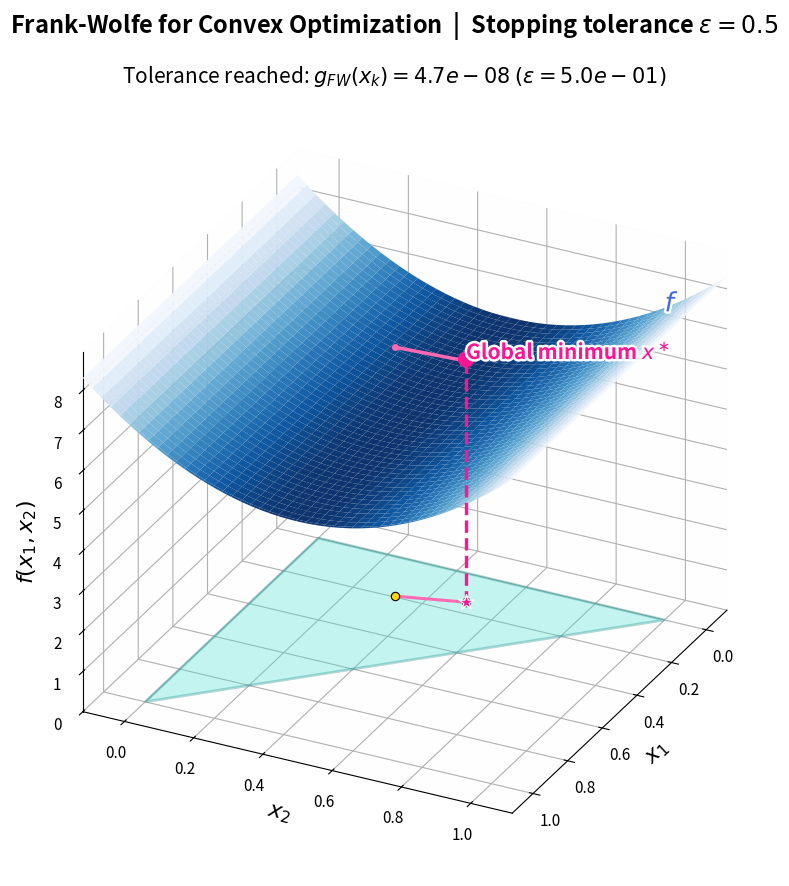

Reproduce this figure in Python.
"""Configurable visualization of the Frank-Wolfe algorithm in two dimensions.

To use a different problem, only ``objective`` and ``DOMAIN`` in the problem
definition section need to be changed. All remaining values are determined
numerically from these inputs.
"""

from __future__ import annotations

from dataclasses import dataclass
from typing import Callable

import matplotlib.pyplot as plt
import numpy as np
from matplotlib import patheffects
from matplotlib.animation import FuncAnimation
from matplotlib.patches import Polygon
from mpl_toolkits.mplot3d import art3d


# ---------------------------------------------------------------------------
# Problem definition: These are the two inputs that need to be adjusted.
# DOMAIN must contain the vertices of a convex polygon in boundary order.
# NumPy operations in objective improve rendering speed; regular scalar
# functions are supported automatically as well.
# ---------------------------------------------------------------------------
DOMAIN = np.array([
    [0, 0],
    [1, 0],
    [0, 1],
    
])

# Desired starting point inside DOMAIN.
# Set START_POINT = None to use the centroid of the vertices automatically.
START_POINT = np.array([0.2, 0.32])


def objective(x1, x2):
    """Enter the desired objective function f(x1, x2) here."""
    return   6*(0*(x1-0.5)**2 + (x2-0.5)**2) +6


# Stop once the Frank-Wolfe gap is smaller than this tolerance.
TOLERANCE = 50e-2

# Safety limit for unsuitable or non-convex inputs.
MAX_ITERATIONS = 500
LINE_SAMPLES = np.linspace(0.0, 1.0, 220)
SAVE_ANIMATION = True
ANIMATION_FILE = "franke_wolfe_animation.gif"
GIF_FRAME_PIXEL_LIMIT = 100_000_000
GIF_LIMIT_SAFETY_FACTOR = 0.95
GIF_MAX_DPI = 120


@dataclass
class FrankWolfeProblem:
    """Objective function and polygonal feasible set of a 2D problem.

    ``start`` and ``gradient`` are optional. If omitted, the centroid of the
    vertices and central finite differences are used, respectively.
    """

    objective: Callable
    domain: np.ndarray
    start: np.ndarray | None = None
    gradient: Callable[[np.ndarray], np.ndarray] | None = None
    gradient_step: float = 1e-6

    def __post_init__(self):
        self.domain = np.asarray(self.domain, dtype=float)
        self._validate_domain()
        if self.start is None:
            self.start = self.domain.mean(axis=0)
        else:
            self.start = np.asarray(self.start, dtype=float)
        if self.start.shape != (2,) or not self._contains(self.start):
            raise ValueError("The starting point must lie inside DOMAIN.")

    def _validate_domain(self):
        if self.domain.ndim != 2 or self.domain.shape[1] != 2:
            raise ValueError("DOMAIN must have shape (number of vertices, 2).")
        if len(self.domain) < 3 or not np.all(np.isfinite(self.domain)):
            raise ValueError("DOMAIN requires at least three finite vertices.")

        edges = np.roll(self.domain, -1, axis=0) - self.domain
        next_edges = np.roll(edges, -1, axis=0)
        cross = edges[:, 0] * next_edges[:, 1] - edges[:, 1] * next_edges[:, 0]
        nonzero = cross[np.abs(cross) > 1e-12]
        if len(nonzero) == 0 or np.any(nonzero * nonzero[0] < 0):
            raise ValueError(
                "DOMAIN must describe a convex polygon in boundary order."
            )

    def _contains(self, point):
        edges = np.roll(self.domain, -1, axis=0) - self.domain
        relative = point - self.domain
        cross = edges[:, 0] * relative[:, 1] - edges[:, 1] * relative[:, 0]
        return bool(np.all(cross >= -1e-10) or np.all(cross <= 1e-10))

    def evaluate(self, x1, x2):
        """Evaluate the function, with a fallback for non-vectorized functions."""
        x1_array, x2_array = np.broadcast_arrays(x1, x2)
        try:
            values = np.asarray(self.objective(x1_array, x2_array), dtype=float)
            values = np.broadcast_to(values, x1_array.shape)
        except (TypeError, ValueError):
            scalar_evaluation = np.vectorize(
                lambda a, b: float(self.objective(float(a), float(b))),
                otypes=[float],
            )
            values = scalar_evaluation(x1_array, x2_array)
        if not np.all(np.isfinite(values)):
            raise ValueError("The objective function returned non-finite values.")
        return float(values) if values.ndim == 0 else values

    def value(self, x):
        x = np.asarray(x, dtype=float)
        return self.evaluate(x[0], x[1])

    def grad(self, x):
        x = np.asarray(x, dtype=float)
        if self.gradient is not None:
            result = np.asarray(self.gradient(x), dtype=float)
        else:
            result = np.empty(2)
            for coordinate in range(2):
                h = self.gradient_step * max(1.0, abs(x[coordinate]))
                offset = np.zeros(2)
                offset[coordinate] = h
                result[coordinate] = (
                    self.value(x + offset) - self.value(x - offset)
                ) / (2.0 * h)
        if result.shape != (2,) or not np.all(np.isfinite(result)):
            raise ValueError("The gradient must have two finite components.")
        return result


PROBLEM = FrankWolfeProblem(
    objective=objective,
    domain=DOMAIN,
    start=START_POINT,
)


def line_search_gamma(problem, x, y, tolerance=1e-8):
    """Perform a numerical line search on the segment from ``x`` to ``y``."""
    direction = y - x
    if np.linalg.norm(direction) == 0.0:
        return 0.0

    # Golden-section search is robust and derivative-free in one dimension
    # for the convex objective function assumed by the Frank-Wolfe algorithm.
    left, right = 0.0, 1.0
    ratio = (np.sqrt(5.0) - 1.0) / 2.0
    c = right - ratio * (right - left)
    d = left + ratio * (right - left)
    value_c = problem.value(x + c * direction)
    value_d = problem.value(x + d * direction)
    while right - left > tolerance:
        if value_c <= value_d:
            right, d, value_d = d, c, value_c
            c = right - ratio * (right - left)
            value_c = problem.value(x + c * direction)
        else:
            left, c, value_c = c, d, value_d
            d = left + ratio * (right - left)
            value_d = problem.value(x + d * direction)

    candidates = np.array([0.0, 0.5 * (left + right), 1.0])
    values = [problem.value(x + gamma * direction) for gamma in candidates]
    return float(candidates[np.argmin(values)])


def frank_wolfe_gap(problem, x):
    """Compute the Frank-Wolfe point, gradient, and duality gap at ``x``."""
    gradient = problem.grad(x)
    fw_point = problem.domain[np.argmin(problem.domain @ gradient)]
    gap = float(gradient @ (x - fw_point))
    return fw_point, gradient, max(0.0, gap)


def frank_wolfe_steps(problem, tolerance, max_iterations=MAX_ITERATIONS):
    """Compute steps until the Frank-Wolfe tolerance is reached."""
    if tolerance <= 0:
        raise ValueError("TOLERANCE must be greater than 0.")
    if max_iterations < 1:
        raise ValueError("MAX_ITERATIONS must be at least 1.")
    x = problem.start.copy()
    steps = []

    for k in range(max_iterations):
        y, _, gap = frank_wolfe_gap(problem, x)
        if gap <= tolerance:
            break

        gamma = line_search_gamma(problem, x, y)
        direction = y - x
        x_new = x + gamma * direction
        segment = x + LINE_SAMPLES[:, None] * direction

        steps.append({
            "k": k,
            "x": x.copy(),
            "y": y.copy(),
            "x_new": x_new.copy(),
            "gamma": gamma,
            "fw_gap": gap,
            "segment_points": segment,
            "phi_values": problem.evaluate(segment[:, 0], segment[:, 1]),
        })
        x = x_new

    return steps


def estimate_minimum(problem, iterations=250):
    """Estimate a reference point using additional Frank-Wolfe steps."""
    x = problem.start.copy()
    for _ in range(iterations):
        gradient = problem.grad(x)
        y = problem.domain[np.argmin(problem.domain @ gradient)]
        gamma = line_search_gamma(problem, x, y)
        x_new = x + gamma * (y - x)
        if np.linalg.norm(x_new - x) <= 1e-9:
            break
        x = x_new
    return x


def print_steps(problem, steps, tolerance):
    """Print a compact summary of the computed iterations."""
    print("Frank-Wolfe iterations")
    for step in steps:
        print(
            f"k={step['k']:02d}: gap={step['fw_gap']:.3e}, "
            f"gamma={step['gamma']:.6f}, "
            f"x={step['x']}, x_new={step['x_new']}, "
            f"f(x_new)={problem.value(step['x_new']):.10f}"
        )

    final_x = steps[-1]["x_new"] if steps else problem.start
    _, _, final_gap = frank_wolfe_gap(problem, final_x)
    status = "Tolerance reached" if final_gap <= tolerance else "Safety limit reached"
    print(
        f"{status}: Frank-Wolfe gap={final_gap:.3e}, "
        f"tolerance={tolerance:.3e}, iterations={len(steps)}"
    )


def set_view_from_vector(ax, vx, vy, vz):
    """Set the 3D viewing angle from a direction vector."""
    azimuth = np.degrees(np.arctan2(vy, vx))
    elevation = np.degrees(np.arctan2(vz, np.hypot(vx, vy)))
    ax.view_init(elev=elevation, azim=azimuth)


def build_frames(step_count):
    """Build the sequence of stages for the animation frames."""
    frames = [("surface", -1, 1.0), ("domain", -1, 1.0), ("minimum", -1, 1.0)]
    for iteration in range(step_count):
        frames.extend((stage, iteration, 1.0) for stage in (
            "x", "plane", "fw_point", "direction"
        ))
        frames.append(("line_search", iteration, 1.0))
        frames.append(("new_point", iteration, 1.0))
    frames.extend([("finish", -1, 1.0)] * 3)
    return frames


class FrankWolfePlot:
    """Encapsulate the figure, drawing operations, and animation state."""

    _STAGE_LEVEL = {
        "x": 0,
        "plane": 1,
        "fw_point": 2,
        "direction": 3,
        "line_search": 4,
        "new_point": 5,
    }

    def __init__(self, problem, steps, tolerance):
        self.problem = problem
        self.steps = steps
        self.tolerance = tolerance
        self.reference_minimum = estimate_minimum(problem)
        self.frames = build_frames(len(steps))
        self.dynamic_artists = []
        self.label_effects = [
            patheffects.withStroke(linewidth=3.5, foreground="white")
        ]
        self.fig = plt.figure(figsize=(10, 9))
        self.fig.suptitle(
            rf"Frank-Wolfe for Convex Optimization"
            rf"  |  Stopping tolerance $\varepsilon={self.tolerance:g}$",
            fontsize=17,
            fontweight="bold",
            y=0.98,
        )
        self.ax = self.fig.add_subplot(
            111, projection="3d", computed_zorder=False
        )
        self._create_grids()
        self._configure_axes()
        self._draw_static_scene()

    def _create_grids(self):
        lower = self.problem.domain.min(axis=0)
        upper = self.problem.domain.max(axis=0)
        span = np.maximum(upper - lower, 1e-3)
        self.x_span, self.y_span = span
        surface_lower = lower - 0.12 * span
        surface_upper = upper + 0.12 * span
        plane_lower = lower - 0.20 * span
        plane_upper = upper + 0.20 * span
        surface_axes = (
            np.linspace(surface_lower[0], surface_upper[0], 140),
            np.linspace(surface_lower[1], surface_upper[1], 140),
        )
        plane_axes = (
            np.linspace(plane_lower[0], plane_upper[0], 190),
            np.linspace(plane_lower[1], plane_upper[1], 190),
        )
        self.surface_u, self.surface_v = np.meshgrid(*surface_axes)
        self.plane_u, self.plane_v = np.meshgrid(*plane_axes)
        self.surface_values = self.problem.evaluate(
            self.surface_u, self.surface_v
        )
        value_min = float(np.min(self.surface_values))
        value_max = float(np.max(self.surface_values))
        self.z_span = max(value_max - value_min, abs(value_max) * 0.05, 1e-3)
        self.floor_z = 0.0
        self.z_max = max(value_max + 0.28 * self.z_span, 0.25 * self.z_span)
        self.x_limits = (surface_lower[0], surface_upper[0])
        self.y_limits = (surface_lower[1], surface_upper[1])

    def _draw_static_scene(self):
        ax = self.ax
        ax.plot_surface(
            self.surface_u,
            self.surface_v,
            self.surface_values,
            cmap="Blues_r",
            alpha=0.98,
            linewidth=0,
            antialiased=True,
        )

        self.domain = Polygon(
            self.problem.domain, closed=True, facecolor="turquoise", edgecolor="teal",
            alpha=0.30, linewidth=2,
        )
        ax.add_patch(self.domain)
        art3d.pathpatch_2d_to_3d(self.domain, z=self.floor_z, zdir="z")

        minimum = self.reference_minimum
        minimum_value = self.problem.value(minimum)
        self.minimum_stem, = ax.plot(
            [minimum[0]] * 2,
            [minimum[1]] * 2,
            [self.floor_z, minimum_value + 0.06 * self.z_span],
            linestyle="--",
            color="deeppink",
            linewidth=2.4,
            zorder=85,
        )
        self.minimum_projection = ax.scatter(
            *minimum, self.floor_z + 0.01 * self.z_span,
            marker="*", s=125, color="deeppink",
            edgecolor="white", linewidth=1.0, depthshade=False, zorder=86,
        )
        self.minimum_marker = ax.scatter(
            *minimum, minimum_value + 0.03 * self.z_span, marker="o", s=135,
            color="#ff1493", edgecolor="none",
            depthshade=False, zorder=88,
        )
        self.minimum_label = ax.text(
            minimum[0] + 0.04 * self.x_span,
            minimum[1] + 0.02 * self.y_span,
            minimum_value + 0.12 * self.z_span,
            r"Global minimum $x^\ast$", fontsize=15, fontweight="bold",
            color="deeppink", zorder=90,
            path_effects=self.label_effects,
        )
        label_point = self.problem.domain[np.argmax(self.problem.domain[:, 1])]
        self.function_label = ax.text(
            label_point[0], label_point[1],
            self.problem.value(label_point) + 0.08 * self.z_span,
            r"$f$", fontsize=19,
            color="royalblue", zorder=90, path_effects=self.label_effects,
        )

        self.minimum_artists = (
            self.minimum_stem,
            self.minimum_projection,
            self.minimum_marker,
            self.minimum_label,
        )
        for artist in (self.domain, *self.minimum_artists, self.function_label):
            artist.set_visible(False)

    def _configure_axes(self):
        ax = self.ax
        ax.set(
            xlabel=r"$x_1$",
            ylabel=r"$x_2$",
            zlabel=r"$f(x_1,x_2)$",
            xlim=self.x_limits,
            ylim=self.y_limits,
            zlim=(self.floor_z, self.z_max),
        )
        ax.xaxis.label.set(fontsize=16)
        ax.yaxis.label.set(fontsize=16)
        ax.zaxis.label.set(fontsize=16)
        ax.tick_params(axis="both", which="major", labelsize=11)
        set_view_from_vector(ax, 1,0.5, 0.6)
        ax.set_proj_type("ortho")
        ax.set_box_aspect((1, 1, 0.85))
        ax.grid(True)
        for pane in (ax.xaxis.pane, ax.yaxis.pane, ax.zaxis.pane):
            pane.set_alpha(0.04)

    def _track(self, *artist_groups):
        for group in artist_groups:
            if isinstance(group, (list, tuple)):
                self.dynamic_artists.extend(group)
            else:
                self.dynamic_artists.append(group)

    def _clear_dynamic(self):
        while self.dynamic_artists:
            artist = self.dynamic_artists.pop()
            try:
                artist.remove()
            except (AttributeError, ValueError, NotImplementedError):
                pass

    def _text(self, x1, x2, z, text, color, fontsize=15):
        artist = self.ax.text(
            x1, x2, z, text, fontsize=fontsize, color=color, zorder=90,
            path_effects=self.label_effects,
        )
        self._track(artist)

    def _draw_current_point(self, step):
        x, value = step["x"], self.problem.value(step["x"])
        self._track(
            self.ax.scatter(
                *x, self.floor_z, s=78, color="gold",
                edgecolor="black", zorder=50,
            ),
            self.ax.scatter(
                *x, value + 0.006 * self.z_span,
                s=58, color="black", zorder=65,
            ),
            self.ax.plot(
                [x[0]] * 2, [x[1]] * 2, [self.floor_z, value], ":",
                color="black", linewidth=1.5,
            ),
        )
        self._text(
            x[0] + 0.02 * self.x_span, x[1],
            value + 0.06 * self.z_span,
            rf"$x_{step['k']}$", "black", 16,
        )

    def _draw_fw_point(self, step):
        y = step["y"]
        self._track(self.ax.scatter(
            *y, self.floor_z, s=82, color="yellowgreen",
            edgecolor="black", zorder=55,
        ))
        self._text(
            y[0] - 0.06 * self.x_span,
            y[1] - 0.02 * self.y_span,
            self.floor_z + 0.03 * self.z_span,
            rf"$s_{step['k']}$", "darkgreen", 16,
        )

    def _draw_direction(self, step):
        x, y = step["x"], step["y"]
        direction = y - x
        midpoint = 0.5 * (x + y)
        self._track(self.ax.quiver(
            *x, self.floor_z + 0.015 * self.z_span,
            *direction, 0.0, color="green", linewidth=3,
            arrow_length_ratio=0.08,
        ))
        self._text(
            midpoint[0], midpoint[1] - 0.04 * self.y_span,
            self.floor_z + 0.04 * self.z_span,
            rf"$d_{step['k']}=s_{step['k']}-x_{step['k']}$", "green", 13,
        )

    def _draw_tangent_plane(self, step):
        x = step["x"]
        gradient = self.problem.grad(x)
        plane = (
            self.problem.value(x)
            + gradient[0] * (self.plane_u - x[0])
            + gradient[1] * (self.plane_v - x[1])
        )
        plane_surface = self.ax.plot_surface(
            self.plane_u, self.plane_v, plane, color="crimson", alpha=0.30,
            linewidth=0, antialiased=True,
        )
        plane_grid = self.ax.plot_wireframe(
            self.plane_u,
            self.plane_v,
            plane,
            rstride=15,
            cstride=15,
            color="darkred",
            linewidth=0.65,
            alpha=0.72,
        )
        self._track(plane_surface, plane_grid)

    def _draw_line_search(self, step):
        points = step["segment_points"]
        self._track(self.ax.plot(
            points[:, 0], points[:, 1],
            step["phi_values"] + 0.007 * self.z_span,
            color="darkorange", linewidth=4.2, zorder=75,
        ))
        line_search_label = self.ax.text2D(
            0.97,
            0.05,
            (
                r"$\min_{\alpha \in [0,1]} f(x+\alpha(s-x))$"
                "\n"
                rf"$\alpha_{step['k']}={step['gamma']:.3f}$"
            ),
            transform=self.ax.transAxes,
            horizontalalignment="right",
            verticalalignment="bottom",
            color="darkorange",
            fontsize=14,
            zorder=100,
            path_effects=self.label_effects,
        )
        self._track(line_search_label)

    def _draw_new_point(self, step):
        x, value = step["x_new"], self.problem.value(step["x_new"])
        self._track(
            self.ax.scatter(
                *x, value + 0.008 * self.z_span, s=95, color="darkorange",
                edgecolor="black", zorder=85,
            ),
            self.ax.scatter(
                *x, self.floor_z, s=46, color="darkorange", zorder=60,
            ),
            self.ax.plot(
                [x[0]] * 2, [x[1]] * 2, [self.floor_z, value], ":",
                color="darkorange", linewidth=1.3,
            ),
        )
        self._text(
            x[0] + 0.02 * self.x_span,
            x[1] + 0.01 * self.y_span,
            value + 0.075 * self.z_span,
            rf"$x_{step['k'] + 1}$", "darkorange", 16,
        )

    def _draw_history(self, last_iteration):
        if last_iteration < 0:
            return
        points = np.vstack([
            self.steps[0]["x"],
            *(step["x_new"] for step in self.steps[:last_iteration + 1]),
        ])
        surface_history = self.ax.plot(
            points[:, 0], points[:, 1],
            self.problem.evaluate(points[:, 0], points[:, 1])
            + 0.012 * self.z_span,
            color="hotpink", linewidth=2.5, marker="o", markersize=4, zorder=78,
        )
        domain_history = self.ax.plot(
            points[:, 0],
            points[:, 1],
            np.full(len(points), self.floor_z + 0.01 * self.z_span),
            color="hotpink",
            linewidth=2.2,
            marker="o",
            markersize=6,
            markerfacecolor="gold",
            markeredgecolor="black",
            markeredgewidth=0.8,
            zorder=79,
        )
        self._track(surface_history, domain_history)

    def _set_static_visibility(self, stage):
        self.domain.set_visible(stage != "surface")
        show_minimum = stage not in {"surface", "domain"}
        for artist in self.minimum_artists:
            artist.set_visible(show_minimum)
        self.function_label.set_visible(stage != "surface")

    def _draw_finish(self):
        self._draw_history(len(self.steps) - 1)
        final_x = self.steps[-1]["x_new"] if self.steps else self.problem.start
        _, _, fw_gap = frank_wolfe_gap(self.problem, final_x)
        result = (
            "Tolerance reached"
            if fw_gap <= self.tolerance
            else "Safety limit reached"
        )
        self.ax.set_title(
            rf"{result}: $g_{{FW}}(x_k)={fw_gap:.1e}$ "
            rf"$(\varepsilon={self.tolerance:.1e})$",
            fontsize=15,
            pad=18,
        )

    def update(self, frame_index):
        """Draw exactly one animation frame."""
        self._clear_dynamic()
        stage, iteration, progress = self.frames[frame_index]
        self._set_static_visibility(stage)

        intro_titles = {
            "surface": "1. Objective function f",
            "domain": "2. Feasible set D",
            "minimum": "3. Numerically estimated reference minimum",
        }
        if stage in intro_titles:
            self.ax.set_title(intro_titles[stage], fontsize=16, pad=18)
            return self.dynamic_artists
        if stage == "finish":
            self._draw_finish()
            return self.dynamic_artists

        step = self.steps[iteration]
        level = self._STAGE_LEVEL[stage]
        self._draw_history(iteration - 1)
        self._draw_current_point(step)
        if stage == "plane":
            self._draw_tangent_plane(step)
        if level >= 2:
            self._draw_fw_point(step)
        if level >= 3:
            self._draw_direction(step)
        if level >= 4:
            self._draw_line_search(step)
        if level >= 5:
            self._draw_new_point(step)

        titles = {
            "x": (
                rf"Iteration {iteration}: current point $x_{iteration}$ "
                rf"$(g_{{FW}}={step['fw_gap']:.1e})$"
            ),
            "plane": rf"Iteration {iteration}: linearization at $x_{iteration}$",
            "fw_point": rf"Iteration {iteration}: Frank-Wolfe point $s_{iteration}$",
            "direction": rf"Iteration {iteration}: direction $d_{iteration}=s_{iteration}-x_{iteration}$",
            "line_search": rf"Iteration {iteration}: numerical line search",
            "new_point": rf"Iteration {iteration}: new point $x_{iteration + 1}$",
        }
        self.ax.set_title(titles[stage], fontsize=15, pad=18)
        return self.dynamic_artists


def create_animation(problem, steps, tolerance):
    """Create the figure and animation from precomputed steps."""
    plot = FrankWolfePlot(problem, steps, tolerance)
    animation = FuncAnimation(
        plot.fig,
        plot.update,
        frames=len(plot.frames),
        interval=850,
        repeat=False,
        blit=False,
        cache_frame_data=False,
    )
    plot.fig.tight_layout(rect=(0.0, 0.0, 1.0, 0.94))
    return plot.fig, animation


def wiki_safe_gif_dpi(figure, frame_count):
    """Choose the highest GIF DPI that stays safely below the wiki limit."""
    figure_area = figure.get_figwidth() * figure.get_figheight()
    safe_limit = GIF_FRAME_PIXEL_LIMIT * GIF_LIMIT_SAFETY_FACTOR
    maximum_dpi = np.sqrt(safe_limit / (figure_area * frame_count))
    return max(1, min(GIF_MAX_DPI, int(np.floor(maximum_dpi))))


def run_animation(
    problem=PROBLEM,
    tolerance=TOLERANCE,
    max_iterations=MAX_ITERATIONS,
    save=SAVE_ANIMATION,
    filename=ANIMATION_FILE,
    show=True,
):
    """Compute and display (or save) the animation for a problem."""
    steps = frank_wolfe_steps(problem, tolerance, max_iterations)
    print_steps(problem, steps, tolerance)
    figure, animation = create_animation(problem, steps, tolerance)
    if save:
        frame_count = len(build_frames(len(steps)))
        gif_dpi = wiki_safe_gif_dpi(figure, frame_count)
        width = round(figure.get_figwidth() * gif_dpi)
        height = round(figure.get_figheight() * gif_dpi)
        frame_pixels = width * height * frame_count
        print(
            f"GIF export: {width} x {height} x {frame_count} frames "
            f"= {frame_pixels:,} frame pixels (DPI={gif_dpi})"
        )
        animation.save(filename, writer="pillow", fps=1, dpi=gif_dpi)
    if show:
        plt.show()
    return animation


def main():
    return run_animation()


if __name__ == "__main__":
    _animation = main()
